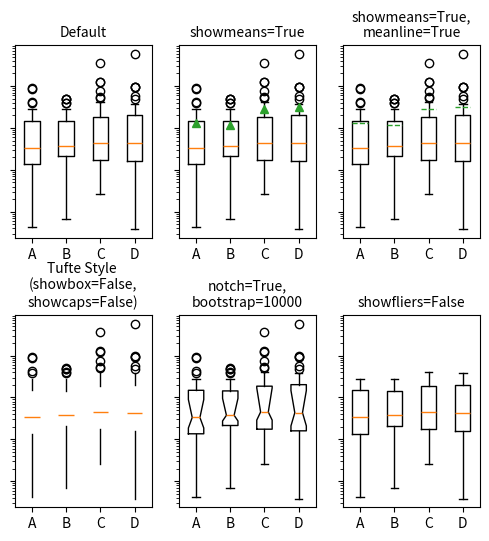
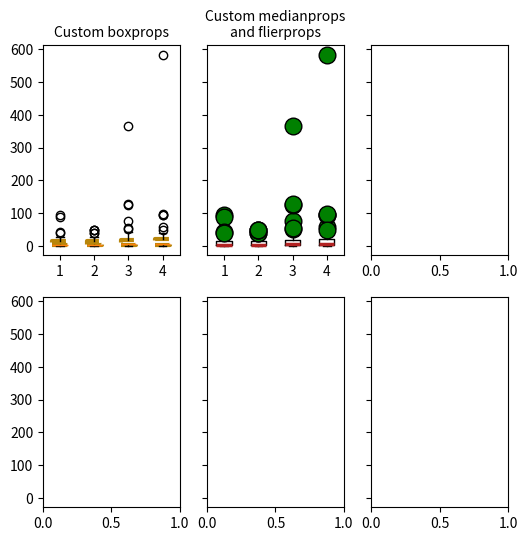

Write Python code to recreate these figures, in order. (Note: this script raises an exception after producing the figures.)
"""
=========================================
Demo of artist customization in box plots
=========================================

This example demonstrates how to use the various kwargs
to fully customize box plots. The first figure demonstrates
how to remove and add individual components (note that the
mean is the only value not shown by default). The second
figure demonstrates how the styles of the artists can
be customized. It also demonstrates how to set the limit
of the whiskers to specific percentiles (lower right axes)

A good general reference on boxplots and their history can be found
here: http://vita.had.co.nz/papers/boxplots.pdf

"""

import numpy as np
import matplotlib.pyplot as plt

# fake data
np.random.seed(937)
data = np.random.lognormal(size=(37, 4), mean=1.5, sigma=1.75)
labels = list('ABCD')
fs = 10  # fontsize

# demonstrate how to toggle the display of different elements:
fig, axes = plt.subplots(nrows=2, ncols=3, figsize=(6, 6), sharey=True)
axes[0, 0].boxplot(data, labels=labels)
axes[0, 0].set_title('Default', fontsize=fs)

axes[0, 1].boxplot(data, labels=labels, showmeans=True)
axes[0, 1].set_title('showmeans=True', fontsize=fs)

axes[0, 2].boxplot(data, labels=labels, showmeans=True, meanline=True)
axes[0, 2].set_title('showmeans=True,\nmeanline=True', fontsize=fs)

axes[1, 0].boxplot(data, labels=labels, showbox=False, showcaps=False)
tufte_title = 'Tufte Style \n(showbox=False,\nshowcaps=False)'
axes[1, 0].set_title(tufte_title, fontsize=fs)

axes[1, 1].boxplot(data, labels=labels, notch=True, bootstrap=10000)
axes[1, 1].set_title('notch=True,\nbootstrap=10000', fontsize=fs)

axes[1, 2].boxplot(data, labels=labels, showfliers=False)
axes[1, 2].set_title('showfliers=False', fontsize=fs)

for ax in axes.flatten():
    ax.set_yscale('log')
    ax.set_yticklabels([])

fig.subplots_adjust(hspace=0.4)
plt.show()


# demonstrate how to customize the display different elements:
boxprops = dict(linestyle='--', linewidth=3, color='darkgoldenrod')
flierprops = dict(marker='o', markerfacecolor='green', markersize=12,
                  linestyle='none')
medianprops = dict(linestyle='-.', linewidth=2.5, color='firebrick')
meanpointprops = dict(marker='D', markeredgecolor='black',
                      markerfacecolor='firebrick')
meanlineprops = dict(linestyle='--', linewidth=2.5, color='purple')

fig, axes = plt.subplots(nrows=2, ncols=3, figsize=(6, 6), sharey=True)
axes[0, 0].boxplot(data, boxprops=boxprops)
axes[0, 0].set_title('Custom boxprops', fontsize=fs)

axes[0, 1].boxplot(data, flierprops=flierprops, medianprops=medianprops)
axes[0, 1].set_title('Custom medianprops\nand flierprops', fontsize=fs)

axes[0, 2].boxplot(data, whis='range')
axes[0, 2].set_title('whis="range"', fontsize=fs)

axes[1, 0].boxplot(data, meanprops=meanpointprops, meanline=False,
                   showmeans=True)
axes[1, 0].set_title('Custom mean\nas point', fontsize=fs)

axes[1, 1].boxplot(data, meanprops=meanlineprops, meanline=True,
                   showmeans=True)
axes[1, 1].set_title('Custom mean\nas line', fontsize=fs)

axes[1, 2].boxplot(data, whis=[15, 85])
axes[1, 2].set_title('whis=[15, 85]\n#percentiles', fontsize=fs)

for ax in axes.flatten():
    ax.set_yscale('log')
    ax.set_yticklabels([])

fig.suptitle("I never said they'd be pretty")
fig.subplots_adjust(hspace=0.4)
plt.show()
